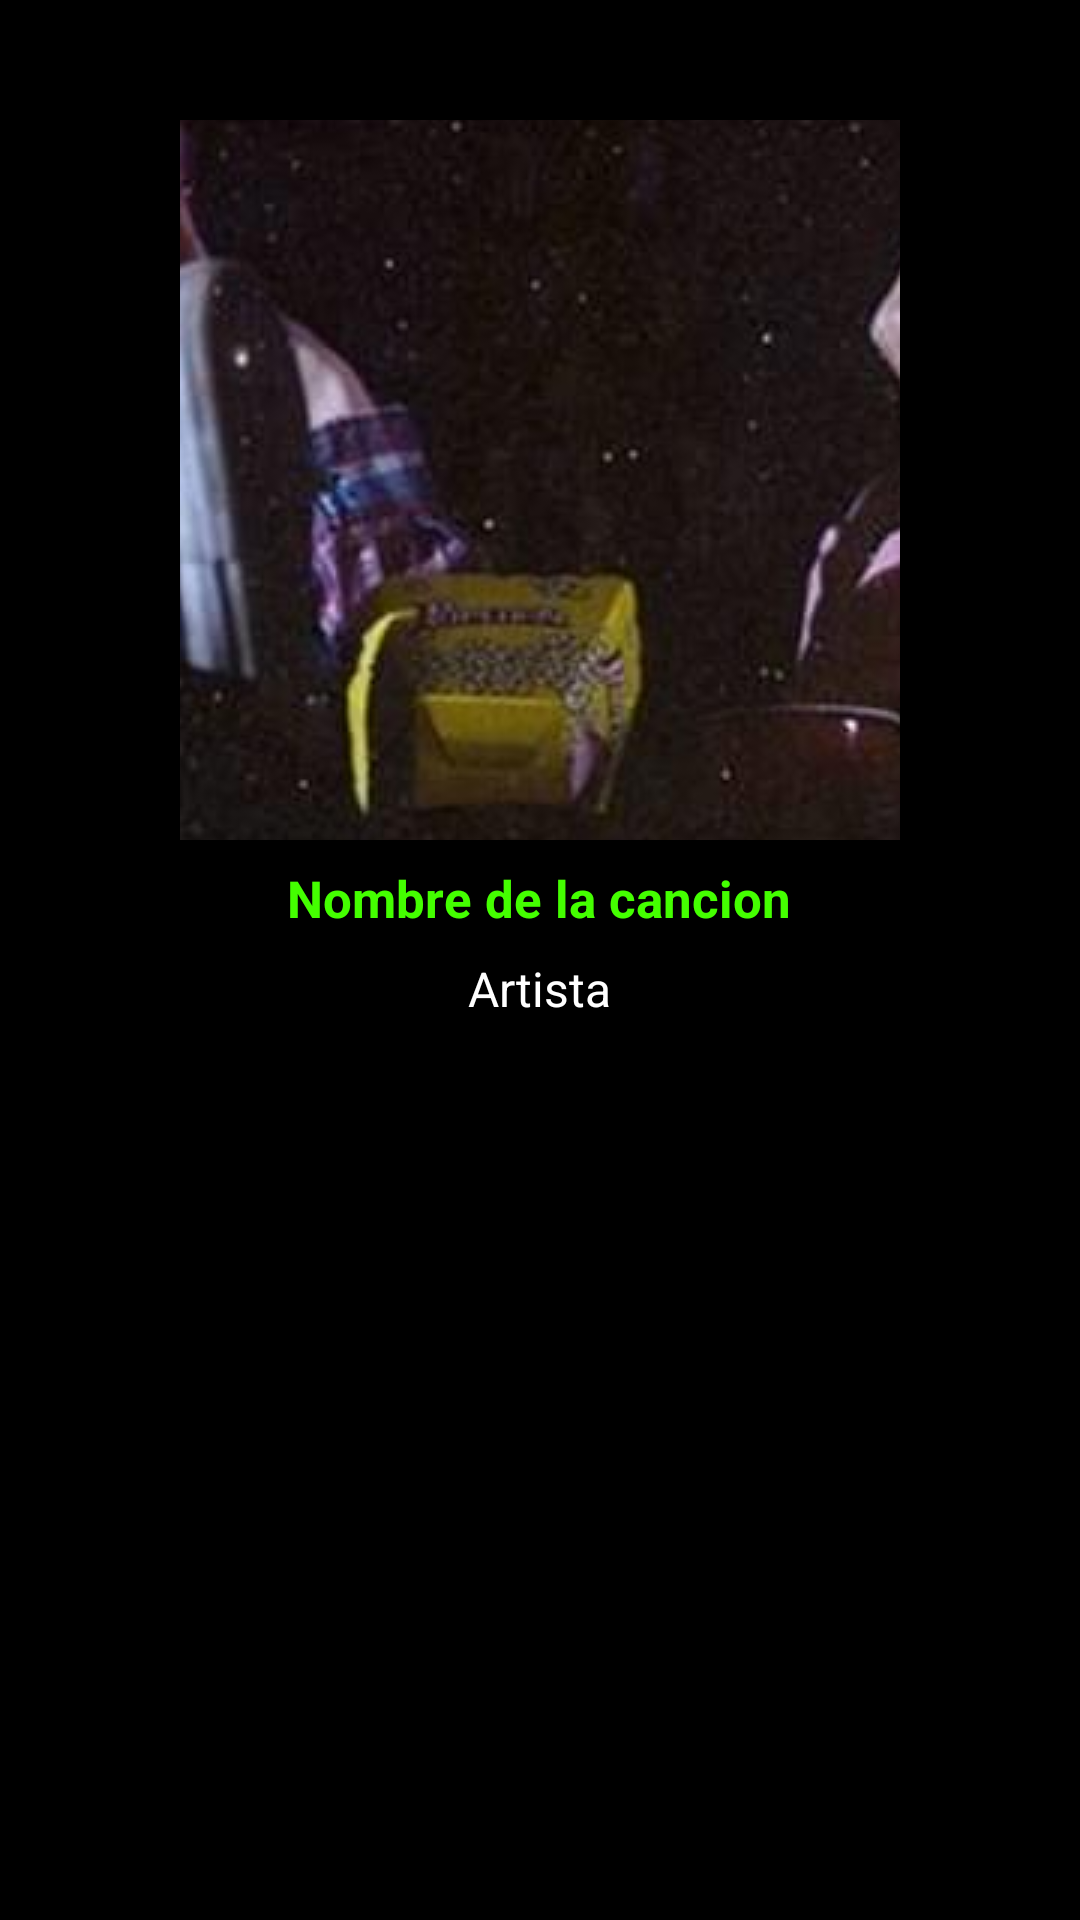

This screen was rendered from an Android layout file. Write that file and the resources it references.
<!-- AndroidManifest.xml: application theme Theme.ListaCanciones -->
<!-- res/layout/fragment_detail.xml -->
<?xml version="1.0" encoding="utf-8"?>
<androidx.constraintlayout.widget.ConstraintLayout xmlns:android="http://schemas.android.com/apk/res/android"
    xmlns:app="http://schemas.android.com/apk/res-auto"
    xmlns:tools="http://schemas.android.com/tools"
    android:id="@+id/cancion_fragment_dtl"
    android:layout_width="match_parent"
    android:layout_height="match_parent"
    android:background="#000000"
    android:orientation="vertical"
    tools:context=".fragments.DetailFragment">

    <androidx.cardview.widget.CardView
        android:id="@+id/cardView"
        android:layout_width="0dp"
        android:layout_height="wrap_content"
        android:layout_gravity="center"
        android:layout_marginStart="16dp"
        android:layout_marginTop="32dp"
        android:layout_marginEnd="16dp"
        android:layout_marginBottom="24dp"
        android:foregroundGravity="center"
        android:foregroundTint="#070707"
        app:cardBackgroundColor="@color/black"
        app:layout_constraintEnd_toEndOf="parent"
        app:layout_constraintStart_toStartOf="parent"
        app:layout_constraintTop_toTopOf="parent">

        <androidx.constraintlayout.widget.ConstraintLayout
            android:layout_width="match_parent"
            android:layout_height="match_parent">

            <ImageView
                android:id="@+id/imageViewDetail"
                android:layout_width="240dp"
                android:layout_height="240dp"
                android:layout_marginTop="8dp"
                android:adjustViewBounds="true"
                android:scaleType="center"
                android:src="@drawable/quebien"
                app:layout_constraintEnd_toEndOf="parent"
                app:layout_constraintStart_toStartOf="parent"
                app:layout_constraintTop_toTopOf="parent" />

            <TextView
                android:id="@+id/tvTituloDrl"
                android:layout_width="wrap_content"
                android:layout_height="match_parent"
                android:layout_marginTop="8dp"
                android:text="Nombre de la cancion"
                android:textColor="#44FF00"
                android:textSize="17dp"
                android:textStyle="bold"
                app:layout_constraintEnd_toEndOf="parent"
                app:layout_constraintHorizontal_bias="0.497"
                app:layout_constraintStart_toStartOf="parent"
                app:layout_constraintTop_toBottomOf="@+id/imageViewDetail" />

            <TextView
                android:id="@+id/tvArtistaDrl"
                android:layout_width="wrap_content"
                android:layout_height="wrap_content"
                android:layout_marginTop="8dp"
                android:text="Artista"
                android:textColor="@color/white"
                android:textSize="16sp"
                app:layout_constraintEnd_toEndOf="parent"
                app:layout_constraintStart_toStartOf="parent"
                app:layout_constraintTop_toBottomOf="@+id/tvTituloDrl" />
        </androidx.constraintlayout.widget.ConstraintLayout>


    </androidx.cardview.widget.CardView>

    <Button
        android:id="@+id/btnBack"
        android:layout_width="wrap_content"
        android:layout_height="wrap_content"
        android:layout_marginTop="24dp"
        android:background="#000000"
        android:backgroundTint="#000000"
        android:text="Volver"
        app:layout_constraintEnd_toEndOf="parent"
        app:layout_constraintStart_toStartOf="parent"
        app:layout_constraintTop_toBottomOf="@+id/cardView" />

</androidx.constraintlayout.widget.ConstraintLayout>
<!-- resources referenced by this layout -->
<resources>
  <!-- drawable quebien: jpg bitmap (drawable, 84135 bytes) -->
  <style name="Theme.ListaCanciones" parent="Theme.MaterialComponents.DayNight.DarkActionBar">
          
          <item name="colorPrimary">@color/purple_500</item>
          <item name="colorPrimaryVariant">@color/purple_700</item>
          <item name="colorOnPrimary">@color/white</item>
          
          <item name="colorSecondary">@color/teal_200</item>
          <item name="colorSecondaryVariant">@color/teal_700</item>
          <item name="colorOnSecondary">@color/black</item>
          
          <item name="android:statusBarColor" tools:targetApi="l">?attr/colorPrimaryVariant</item>
          
      </style>
  <!-- not gathered from this repository: default colours our renderer supplied (Android Studio template values) -->
  <color name="purple_500">#FF6200EE</color>
  <color name="purple_700">#FF3700B3</color>
  <color name="teal_200">#FF03DAC5</color>
  <color name="teal_700">#FF018786</color>
  <color name="black">#FF000000</color>
  <color name="white">#FFFFFFFF</color>
</resources>
